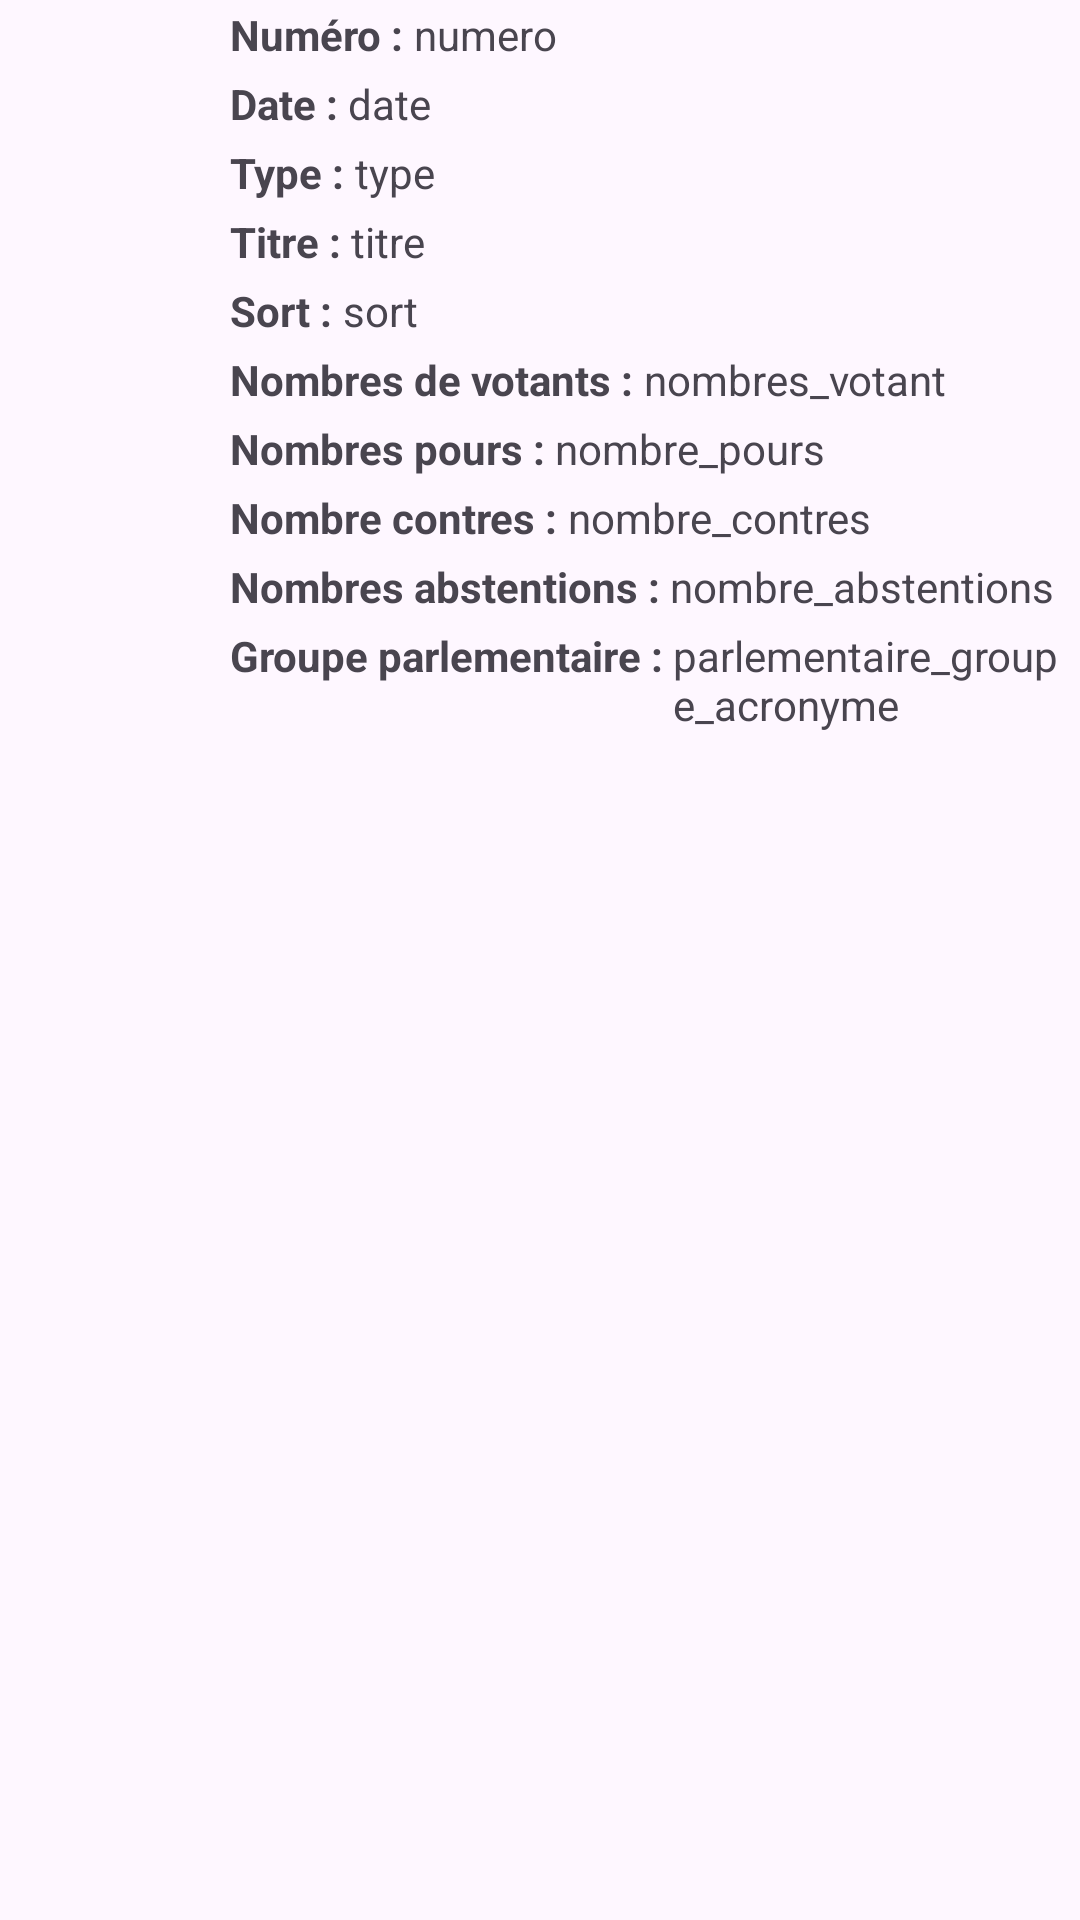

Write the Android layout XML for this screen, with the resource values it uses.
<!-- AndroidManifest.xml: application theme Theme.NosDeputes -->
<!-- res/layout/vote.xml -->
<?xml version="1.0" encoding="utf-8"?>
<LinearLayout xmlns:android="http://schemas.android.com/apk/res/android"
    android:layout_width="match_parent"
    android:layout_height="wrap_content"
    android:orientation="horizontal">


    <ImageView
        android:layout_width="0sp"
        android:layout_height="match_parent"
        android:layout_marginHorizontal="10sp"
        android:layout_weight="1"
        android:src="@mipmap/vote" />


    <LinearLayout
        android:layout_width="0sp"
        android:layout_height="wrap_content"
        android:layout_weight="5"
        android:orientation="vertical">

        <LinearLayout
            android:layout_width="wrap_content"
            android:layout_height="wrap_content"
            android:layout_marginVertical="2sp"
            android:orientation="horizontal">

            <TextView
                android:layout_width="match_parent"
                android:layout_height="wrap_content"
                android:textStyle="bold"
                android:text="Numéro : " />

            <TextView
                android:id="@+id/numero"
                android:layout_width="match_parent"
                android:layout_height="wrap_content"
                android:text="numero" />
        </LinearLayout>

        <LinearLayout
            android:layout_width="wrap_content"
            android:layout_height="wrap_content"
            android:layout_marginVertical="2sp"
            android:orientation="horizontal">

            <TextView
                android:layout_width="match_parent"
                android:layout_height="wrap_content"
                android:textStyle="bold"
                android:text="Date : " />

            <TextView
                android:id="@+id/date_vote"
                android:layout_width="match_parent"
                android:layout_height="wrap_content"
                android:text="date" />
        </LinearLayout>


        <LinearLayout
            android:layout_width="wrap_content"
            android:layout_height="wrap_content"
            android:layout_marginVertical="2sp"
            android:orientation="horizontal">

            <TextView
                android:layout_width="match_parent"
                android:layout_height="wrap_content"
                android:textStyle="bold"
                android:text="Type : " />

            <TextView
                android:id="@+id/type"
                android:layout_width="match_parent"
                android:layout_height="wrap_content"
                android:text="type" />
        </LinearLayout>

        <LinearLayout
            android:layout_width="wrap_content"
            android:layout_height="wrap_content"
            android:layout_marginVertical="2sp"
            android:orientation="horizontal">

            <TextView
                android:layout_width="match_parent"
                android:layout_height="wrap_content"
                android:textStyle="bold"
                android:text="Titre : " />

            <TextView
                android:id="@+id/titre"
                android:layout_width="match_parent"
                android:layout_height="wrap_content"
                android:text="titre" />
        </LinearLayout>

        <LinearLayout
            android:layout_width="wrap_content"
            android:layout_height="wrap_content"
            android:layout_marginVertical="2sp"
            android:orientation="horizontal">

            <TextView
                android:layout_width="match_parent"
                android:layout_height="wrap_content"
                android:textStyle="bold"
                android:text="Sort : " />

            <TextView
                android:id="@+id/sort"
                android:layout_width="match_parent"
                android:layout_height="wrap_content"
                android:text="sort" />
        </LinearLayout>

        <LinearLayout
            android:layout_width="wrap_content"
            android:layout_height="wrap_content"
            android:layout_marginVertical="2sp"
            android:orientation="horizontal">

            <TextView
                android:layout_width="match_parent"
                android:layout_height="wrap_content"
                android:textStyle="bold"
                android:text="Nombres de votants : " />

            <TextView
                android:id="@+id/nombres_votant"
                android:layout_width="match_parent"
                android:layout_height="wrap_content"
                android:text="nombres_votant" />
        </LinearLayout>

        <LinearLayout
            android:layout_width="wrap_content"
            android:layout_height="wrap_content"
            android:layout_marginVertical="2sp"
            android:orientation="horizontal">

            <TextView
                android:layout_width="match_parent"
                android:layout_height="wrap_content"
                android:textStyle="bold"
                android:text="Nombres pours : " />

            <TextView
                android:id="@+id/nombres_pours"
                android:layout_width="match_parent"
                android:layout_height="wrap_content"
                android:text="nombre_pours" />
        </LinearLayout>

        <LinearLayout
            android:layout_width="wrap_content"
            android:layout_height="wrap_content"
            android:layout_marginVertical="2sp"
            android:orientation="horizontal">

            <TextView
                android:layout_width="match_parent"
                android:layout_height="wrap_content"
                android:textStyle="bold"
                android:text="Nombre contres : " />

            <TextView
                android:id="@+id/nombres_contres"
                android:layout_width="match_parent"
                android:layout_height="wrap_content"
                android:text="nombre_contres" />
        </LinearLayout>

        <LinearLayout
            android:layout_width="wrap_content"
            android:layout_height="wrap_content"
            android:layout_marginVertical="2sp"
            android:orientation="horizontal">

            <TextView
                android:layout_width="match_parent"
                android:layout_height="wrap_content"
                android:textStyle="bold"
                android:text="Nombres abstentions : " />

            <TextView
                android:id="@+id/nombres_abstentions"
                android:layout_width="match_parent"
                android:layout_height="wrap_content"
                android:text="nombre_abstentions" />
        </LinearLayout>

        <LinearLayout
            android:layout_width="wrap_content"
            android:layout_height="wrap_content"
            android:layout_marginVertical="2sp"
            android:orientation="horizontal">

            <TextView
                android:layout_width="match_parent"
                android:layout_height="wrap_content"
                android:textStyle="bold"
                android:text="Groupe parlementaire : " />

            <TextView
                android:id="@+id/parlementaire_groupe_acronyme"
                android:layout_width="match_parent"
                android:layout_height="wrap_content"
                android:text="parlementaire_groupe_acronyme" />
        </LinearLayout>
    </LinearLayout>

</LinearLayout>
<!-- resources referenced by this layout -->
<resources>
  <style name="Theme.NosDeputes" parent="Base.Theme.NosDeputes" />
  <style name="Base.Theme.NosDeputes" parent="Theme.Material3.DayNight.NoActionBar">
           <item name="colorPrimary">@color/vert_clair</item>
      </style>
  <color name="vert_clair">#C1D7B1</color>
</resources>
